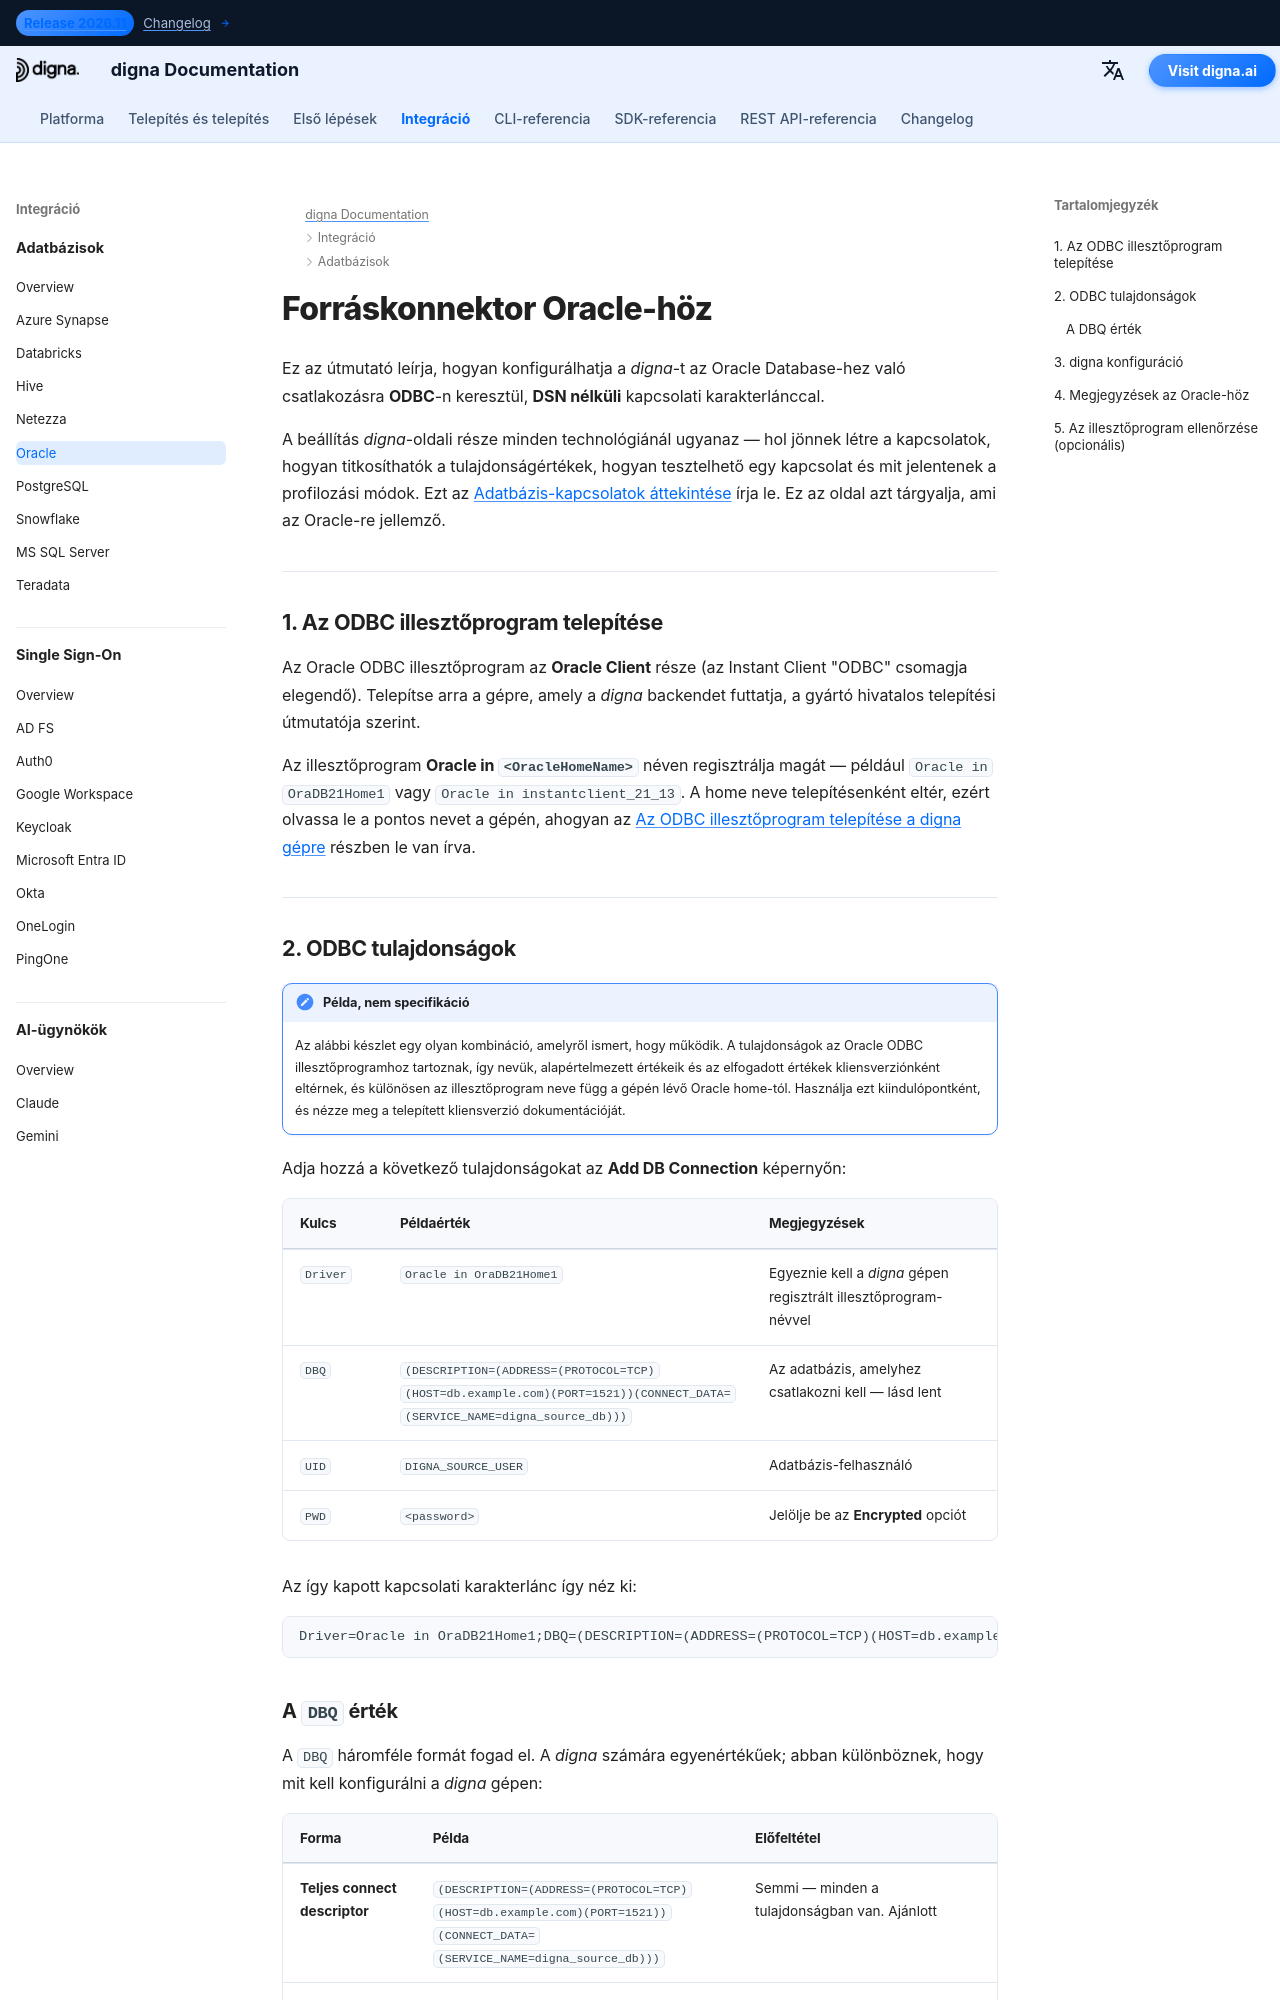

repository: dignaai/digna-docs · page: hu/databases/oracle_connector_guide/index.html · generator: mkdocs

---
title: Oracle konnektor – Adatbázis-integráció | digna dokumentáció
description: A digna konfigurálása Oracle-höz való csatlakozásra ODBC-n keresztül, DSN nélküli kapcsolati karakterlánccal. Lefedi az Oracle ODBC illesztőprogramot, a DBQ connect descriptort, a TNS aliasokat és a digna-oldali kapcsolatbeállításokat.
image: /assets/logo_square.png
---


# Forráskonnektor Oracle-höz

Ez az útmutató leírja, hogyan konfigurálhatja a *digna*-t az Oracle Database-hez való
csatlakozásra **ODBC**-n keresztül, **DSN nélküli** kapcsolati karakterlánccal.

A beállítás *digna*-oldali része minden technológiánál ugyanaz — hol jönnek létre a
kapcsolatok, hogyan titkosíthatók a tulajdonságértékek, hogyan tesztelhető egy kapcsolat és mit
jelentenek a profilozási módok. Ezt az [Adatbázis-kapcsolatok áttekintése](overview.md) írja
le. Ez az oldal azt tárgyalja, ami az Oracle-re jellemző.

---

## 1. Az ODBC illesztőprogram telepítése {: #1-install-the-odbc-driver }

Az Oracle ODBC illesztőprogram az **Oracle Client** része (az Instant Client "ODBC" csomagja
elegendő). Telepítse arra a gépre, amely a *digna* backendet futtatja, a gyártó hivatalos
telepítési útmutatója szerint.

Az illesztőprogram **Oracle in `<OracleHomeName>`** néven regisztrálja magát — például
`Oracle in OraDB21Home1` vagy `Oracle in instantclient_21_13`. A home neve telepítésenként
eltér, ezért olvassa le a pontos nevet a gépén, ahogyan az
[Az ODBC illesztőprogram telepítése a digna gépre](overview.md#install-the-driver) részben le
van írva.

---
